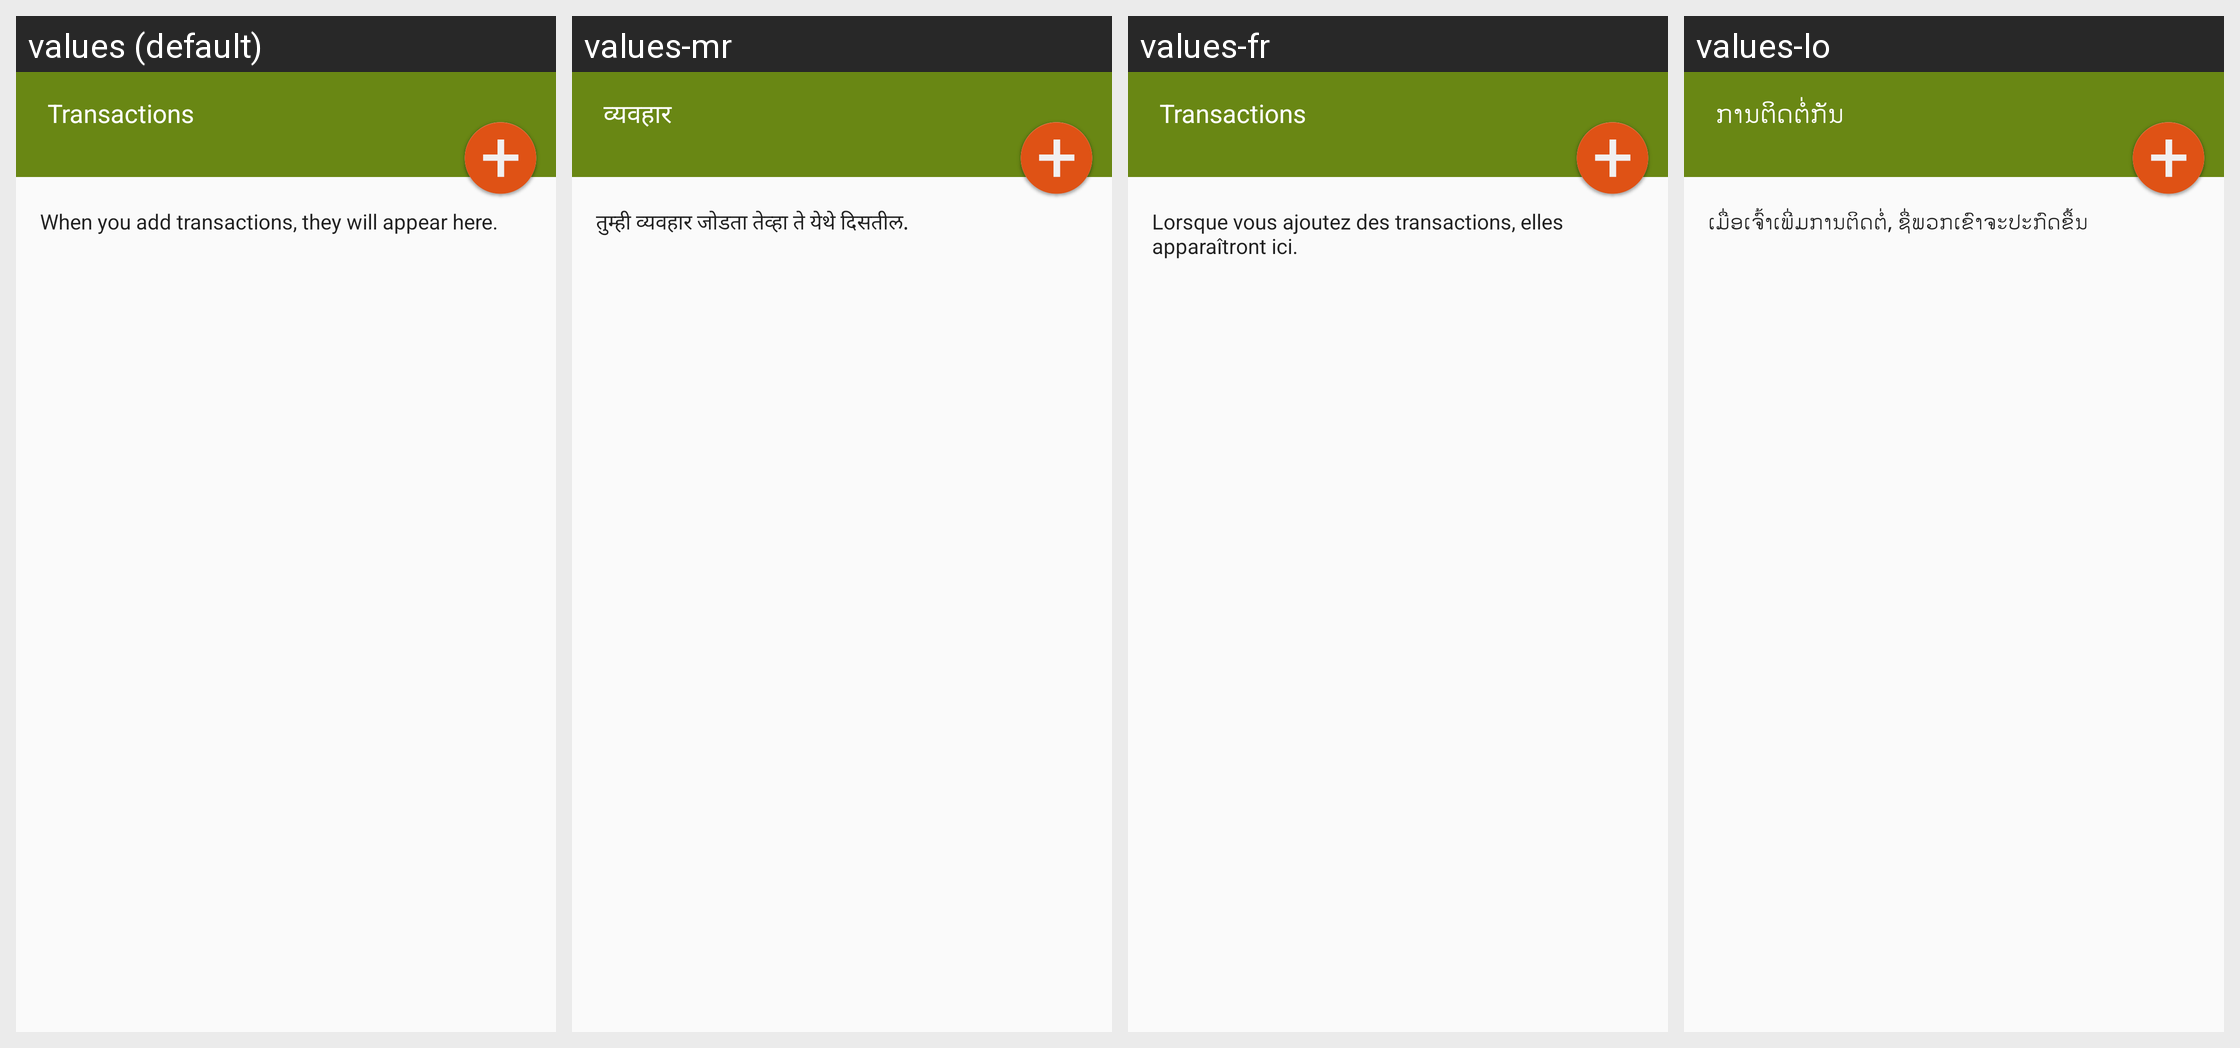

This grid shows one Android layout under several languages. Give, for every string resource on the screen, its name, the default text and each shown locale's text.
Android screen res/layout/activity_view_transactionitems.xml rendered under 4 locales, left to right: values (default), values-mr, values-fr, values-lo. Device: Nexus 5 (rendered at 1080×1920; each locale shown at half size, 540×960, under a caption strip naming it); theme AppCompactTheme.
Other locales in the repository, not shown: values-es, values-id, values-in, values-pt, values-th, values-tr, values-vi.
Strings drawn on this screen, with the default value and each locale's value (text and hints the layout hard-codes, and strings that could not be matched under every locale, appear in the picture but are not listed):

ofis_no_transactions_text
  values: When you add transactions, they will appear here.
  values-mr: तुम्ही व्यवहार जोडता तेव्हा ते येथे दिसतील.
  values-fr: Lorsque vous ajoutez des transactions, elles apparaîtront ici.
  values-lo: ເມື່ອເຈົ້າເພີ່ມການຕິດຕໍ່, ຊື່ພວກເຂົາຈະປະກົດຂື້ນ

ViewTransactionsTitle
  values: Transactions
  values-mr: व्यवहार
  values-fr: Transactions
  values-lo: ການຕິດຕໍ່ກັນ
